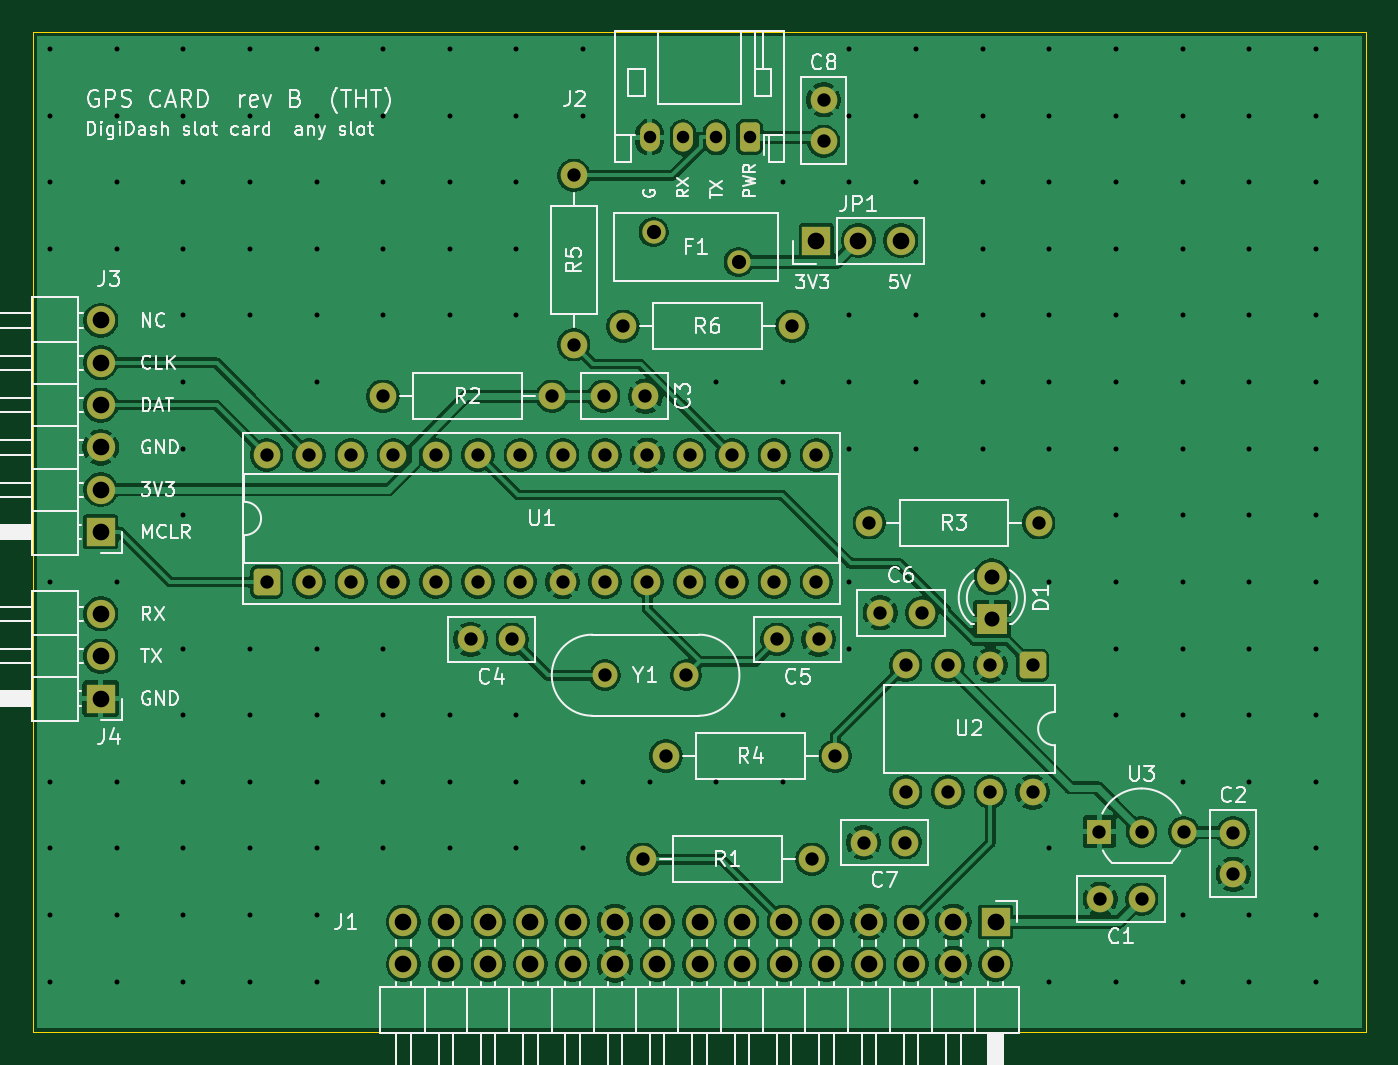
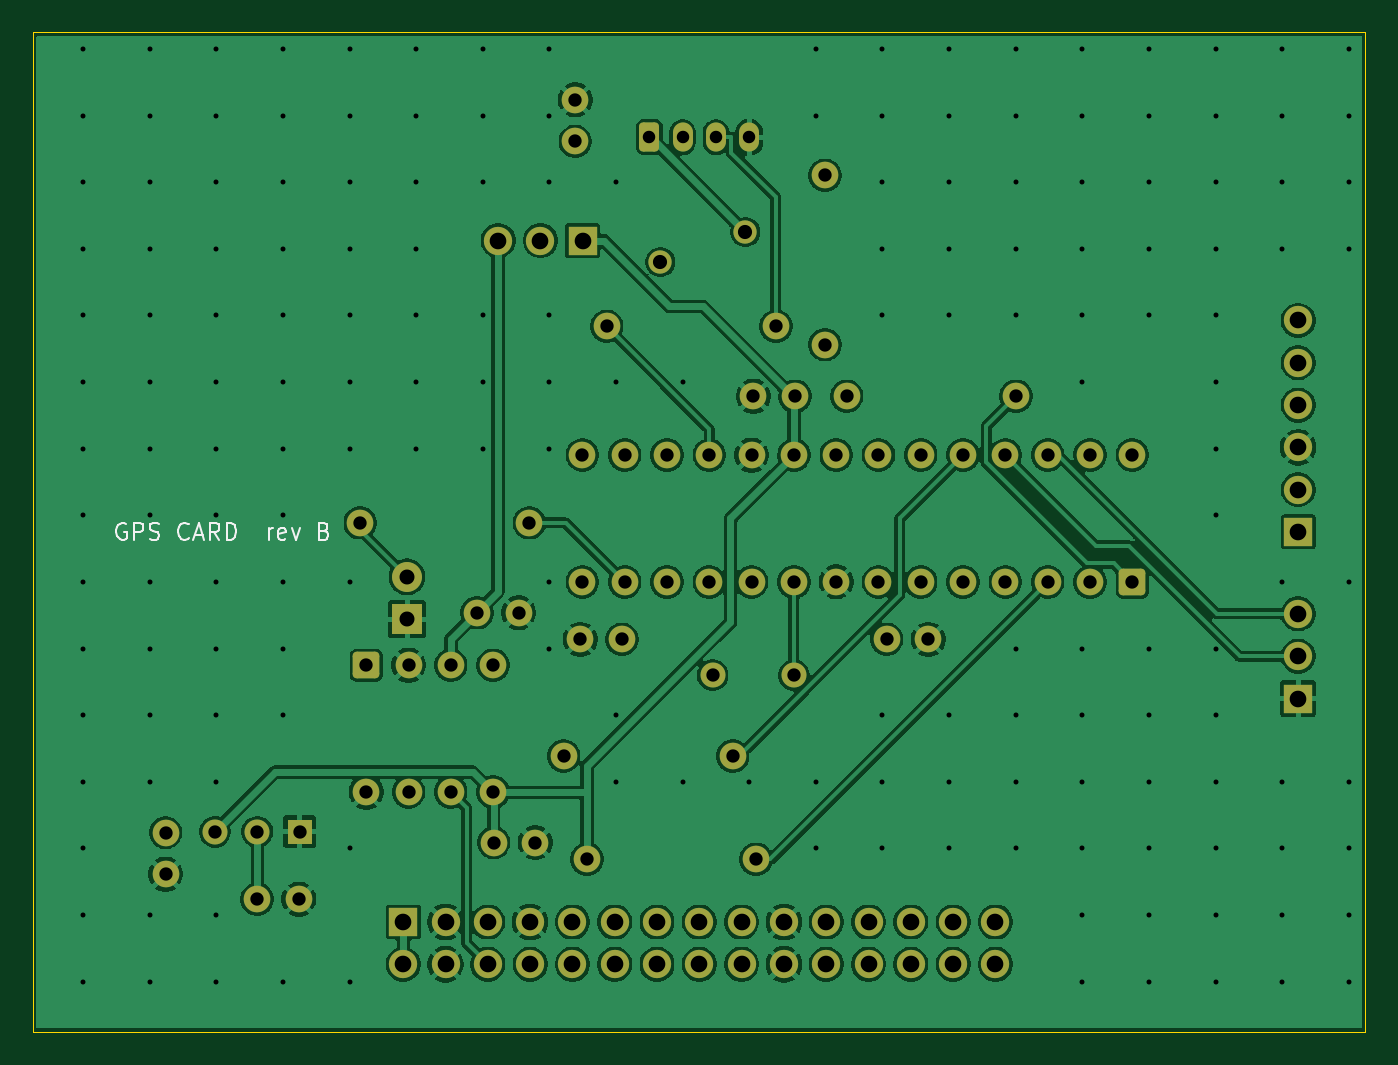
Circuit board: 11 layer files. Board 80.0 x 60.0 mm.
- bottom_copper: GPSCard2-B_Cu.gbl (152924 bytes)
- bottom_mask: GPSCard2-B_Mask.gbs (4771 bytes)
- paste: GPSCard2-B_Paste.gbp (453 bytes)
- bottom_silk: GPSCard2-B_Silkscreen.gbo (10463 bytes)
- outline: GPSCard2-Edge_Cuts.gm1 (611 bytes)
- top_copper: GPSCard2-F_Cu.gtl (155980 bytes)
- top_mask: GPSCard2-F_Mask.gts (4771 bytes)
- paste: GPSCard2-F_Paste.gtp (453 bytes)
- top_silk: GPSCard2-F_Silkscreen.gto (73630 bytes)
- drill: GPSCard2-NPTH.drl (264 bytes)
- drill: GPSCard2-PTH.drl (3960 bytes)

=== bottom_copper: GPSCard2-B_Cu.gbl (152924 bytes, source omitted) ===
=== bottom_mask: GPSCard2-B_Mask.gbs ===
%TF.GenerationSoftware,KiCad,Pcbnew,10.0.2*%
%TF.CreationDate,2026-11-19T10:02:42-05:00*%
%TF.ProjectId,GPSCard2,47505343-6172-4643-922e-6b696361645f,rev?*%
%TF.SameCoordinates,Original*%
%TF.FileFunction,Soldermask,Bot*%
%TF.FilePolarity,Negative*%
%FSLAX46Y46*%
G04 Gerber Fmt 4.6, Leading zero omitted, Abs format (unit mm)*
G04 Created by KiCad (PCBNEW 10.0.2) date 2026-11-19 10:02:42*
%MOMM*%
%LPD*%
G01*
G04 APERTURE LIST*
G04 Aperture macros list*
%AMRoundRect*
0 Rectangle with rounded corners*
0 $1 Rounding radius*
0 $2 $3 $4 $5 $6 $7 $8 $9 X,Y pos of 4 corners*
0 Add a 4 corners polygon primitive as box body*
4,1,4,$2,$3,$4,$5,$6,$7,$8,$9,$2,$3,0*
0 Add four circle primitives for the rounded corners*
1,1,$1+$1,$2,$3*
1,1,$1+$1,$4,$5*
1,1,$1+$1,$6,$7*
1,1,$1+$1,$8,$9*
0 Add four rect primitives between the rounded corners*
20,1,$1+$1,$2,$3,$4,$5,0*
20,1,$1+$1,$4,$5,$6,$7,0*
20,1,$1+$1,$6,$7,$8,$9,0*
20,1,$1+$1,$8,$9,$2,$3,0*%
G04 Aperture macros list end*
%ADD10C,1.600000*%
%ADD11R,1.700000X1.700000*%
%ADD12C,1.700000*%
%ADD13R,1.500000X1.500000*%
%ADD14C,1.500000*%
%ADD15R,1.800000X1.800000*%
%ADD16C,1.800000*%
%ADD17RoundRect,0.250000X0.550000X-0.550000X0.550000X0.550000X-0.550000X0.550000X-0.550000X-0.550000X0*%
%ADD18RoundRect,0.250000X0.350000X0.625000X-0.350000X0.625000X-0.350000X-0.625000X0.350000X-0.625000X0*%
%ADD19O,1.200000X1.750000*%
%ADD20RoundRect,0.250000X-0.550000X0.550000X-0.550000X-0.550000X0.550000X-0.550000X0.550000X0.550000X0*%
%ADD21C,1.400000*%
G04 APERTURE END LIST*
D10*
%TO.C,C5*%
X44650000Y23550000D03*
X47150000Y23550000D03*
%TD*%
%TO.C,R4*%
X48150000Y16550000D03*
X37990000Y16550000D03*
%TD*%
%TO.C,C3*%
X34250000Y38150000D03*
X36750000Y38150000D03*
%TD*%
%TO.C,C7*%
X52350000Y11350000D03*
X49850000Y11350000D03*
%TD*%
%TO.C,C8*%
X47450000Y53450000D03*
X47450000Y55950000D03*
%TD*%
D11*
%TO.C,JP1*%
X47000000Y47500000D03*
D12*
X49540000Y47500000D03*
X52080000Y47500000D03*
%TD*%
D10*
%TO.C,R6*%
X35400000Y42350000D03*
X45560000Y42350000D03*
%TD*%
%TO.C,C4*%
X28750000Y23550000D03*
X26250000Y23550000D03*
%TD*%
%TO.C,R5*%
X32450000Y41250000D03*
X32450000Y51410000D03*
%TD*%
%TO.C,R1*%
X46750000Y10350000D03*
X36590000Y10350000D03*
%TD*%
D11*
%TO.C,J4*%
X4040000Y20000000D03*
D12*
X4040000Y22540000D03*
X4040000Y25080000D03*
%TD*%
D13*
%TO.C,U3*%
X64000000Y12000000D03*
D14*
X66540000Y12000000D03*
X69080000Y12000000D03*
%TD*%
D10*
%TO.C,C1*%
X66550000Y7950000D03*
X64050000Y7950000D03*
%TD*%
%TO.C,R3*%
X50200000Y30550000D03*
X60360000Y30550000D03*
%TD*%
D15*
%TO.C,D1*%
X57550000Y24770000D03*
D16*
X57550000Y27310000D03*
%TD*%
D17*
%TO.C,U1*%
X14000000Y27000000D03*
D10*
X16540000Y27000000D03*
X19080000Y27000000D03*
X21620000Y27000000D03*
X24160000Y27000000D03*
X26700000Y27000000D03*
X29240000Y27000000D03*
X31780000Y27000000D03*
X34320000Y27000000D03*
X36860000Y27000000D03*
X39400000Y27000000D03*
X41940000Y27000000D03*
X44480000Y27000000D03*
X47020000Y27000000D03*
X47020000Y34620000D03*
X44480000Y34620000D03*
X41940000Y34620000D03*
X39400000Y34620000D03*
X36860000Y34620000D03*
X34320000Y34620000D03*
X31780000Y34620000D03*
X29240000Y34620000D03*
X26700000Y34620000D03*
X24160000Y34620000D03*
X21620000Y34620000D03*
X19080000Y34620000D03*
X16540000Y34620000D03*
X14000000Y34620000D03*
%TD*%
D18*
%TO.C,J2*%
X43000000Y53700000D03*
D19*
X41000000Y53700000D03*
X39000000Y53700000D03*
X37000000Y53700000D03*
%TD*%
D11*
%TO.C,J3*%
X4040000Y30000000D03*
D12*
X4040000Y32540000D03*
X4040000Y35080000D03*
X4040000Y37620000D03*
X4040000Y40160000D03*
X4040000Y42700000D03*
%TD*%
D10*
%TO.C,C6*%
X53350000Y25150000D03*
X50850000Y25150000D03*
%TD*%
D14*
%TO.C,Y1*%
X34320000Y21400000D03*
X39200000Y21400000D03*
%TD*%
D20*
%TO.C,U2*%
X60000000Y22000000D03*
D10*
X57460000Y22000000D03*
X54920000Y22000000D03*
X52380000Y22000000D03*
X52380000Y14380000D03*
X54920000Y14380000D03*
X57460000Y14380000D03*
X60000000Y14380000D03*
%TD*%
%TO.C,C2*%
X72050000Y11950000D03*
X72050000Y9450000D03*
%TD*%
D21*
%TO.C,F1*%
X42340000Y46210000D03*
X37240000Y48010000D03*
%TD*%
D11*
%TO.C,J1*%
X57780000Y6580000D03*
D12*
X57780000Y4040000D03*
X55240000Y6580000D03*
X55240000Y4040000D03*
X52700000Y6580000D03*
X52700000Y4040000D03*
X50160000Y6580000D03*
X50160000Y4040000D03*
X47620000Y6580000D03*
X47620000Y4040000D03*
X45080000Y6580000D03*
X45080000Y4040000D03*
X42540000Y6580000D03*
X42540000Y4040000D03*
X40000000Y6580000D03*
X40000000Y4040000D03*
X37460000Y6580000D03*
X37460000Y4040000D03*
X34920000Y6580000D03*
X34920000Y4040000D03*
X32380000Y6580000D03*
X32380000Y4040000D03*
X29840000Y6580000D03*
X29840000Y4040000D03*
X27300000Y6580000D03*
X27300000Y4040000D03*
X24760000Y6580000D03*
X24760000Y4040000D03*
X22220000Y6580000D03*
X22220000Y4040000D03*
%TD*%
D10*
%TO.C,R2*%
X31150000Y38150000D03*
X20990000Y38150000D03*
%TD*%
M02*

=== paste: GPSCard2-B_Paste.gbp ===
%TF.GenerationSoftware,KiCad,Pcbnew,10.0.2*%
%TF.CreationDate,2026-11-19T10:02:42-05:00*%
%TF.ProjectId,GPSCard2,47505343-6172-4643-922e-6b696361645f,rev?*%
%TF.SameCoordinates,Original*%
%TF.FileFunction,Paste,Bot*%
%TF.FilePolarity,Positive*%
%FSLAX46Y46*%
G04 Gerber Fmt 4.6, Leading zero omitted, Abs format (unit mm)*
G04 Created by KiCad (PCBNEW 10.0.2) date 2026-11-19 10:02:42*
%MOMM*%
%LPD*%
G01*
G04 APERTURE LIST*
G04 APERTURE END LIST*
M02*

=== bottom_silk: GPSCard2-B_Silkscreen.gbo (10463 bytes, source omitted) ===
=== outline: GPSCard2-Edge_Cuts.gm1 ===
%TF.GenerationSoftware,KiCad,Pcbnew,10.0.2*%
%TF.CreationDate,2026-11-19T10:02:42-05:00*%
%TF.ProjectId,GPSCard2,47505343-6172-4643-922e-6b696361645f,rev?*%
%TF.SameCoordinates,Original*%
%TF.FileFunction,Profile,NP*%
%FSLAX46Y46*%
G04 Gerber Fmt 4.6, Leading zero omitted, Abs format (unit mm)*
G04 Created by KiCad (PCBNEW 10.0.2) date 2026-11-19 10:02:42*
%MOMM*%
%LPD*%
G01*
G04 APERTURE LIST*
%TA.AperFunction,Profile*%
%ADD10C,0.050000*%
%TD*%
G04 APERTURE END LIST*
D10*
X0Y60000000D02*
X80000000Y60000000D01*
X0Y0D02*
X0Y60000000D01*
X80000000Y60000000D02*
X80000000Y0D01*
X80000000Y0D02*
X0Y0D01*
M02*

=== top_copper: GPSCard2-F_Cu.gtl (155980 bytes, source omitted) ===
=== top_mask: GPSCard2-F_Mask.gts ===
%TF.GenerationSoftware,KiCad,Pcbnew,10.0.2*%
%TF.CreationDate,2026-11-19T10:02:42-05:00*%
%TF.ProjectId,GPSCard2,47505343-6172-4643-922e-6b696361645f,rev?*%
%TF.SameCoordinates,Original*%
%TF.FileFunction,Soldermask,Top*%
%TF.FilePolarity,Negative*%
%FSLAX46Y46*%
G04 Gerber Fmt 4.6, Leading zero omitted, Abs format (unit mm)*
G04 Created by KiCad (PCBNEW 10.0.2) date 2026-11-19 10:02:42*
%MOMM*%
%LPD*%
G01*
G04 APERTURE LIST*
G04 Aperture macros list*
%AMRoundRect*
0 Rectangle with rounded corners*
0 $1 Rounding radius*
0 $2 $3 $4 $5 $6 $7 $8 $9 X,Y pos of 4 corners*
0 Add a 4 corners polygon primitive as box body*
4,1,4,$2,$3,$4,$5,$6,$7,$8,$9,$2,$3,0*
0 Add four circle primitives for the rounded corners*
1,1,$1+$1,$2,$3*
1,1,$1+$1,$4,$5*
1,1,$1+$1,$6,$7*
1,1,$1+$1,$8,$9*
0 Add four rect primitives between the rounded corners*
20,1,$1+$1,$2,$3,$4,$5,0*
20,1,$1+$1,$4,$5,$6,$7,0*
20,1,$1+$1,$6,$7,$8,$9,0*
20,1,$1+$1,$8,$9,$2,$3,0*%
G04 Aperture macros list end*
%ADD10C,1.600000*%
%ADD11R,1.700000X1.700000*%
%ADD12C,1.700000*%
%ADD13R,1.500000X1.500000*%
%ADD14C,1.500000*%
%ADD15R,1.800000X1.800000*%
%ADD16C,1.800000*%
%ADD17RoundRect,0.250000X0.550000X-0.550000X0.550000X0.550000X-0.550000X0.550000X-0.550000X-0.550000X0*%
%ADD18RoundRect,0.250000X0.350000X0.625000X-0.350000X0.625000X-0.350000X-0.625000X0.350000X-0.625000X0*%
%ADD19O,1.200000X1.750000*%
%ADD20RoundRect,0.250000X-0.550000X0.550000X-0.550000X-0.550000X0.550000X-0.550000X0.550000X0.550000X0*%
%ADD21C,1.400000*%
G04 APERTURE END LIST*
D10*
%TO.C,C5*%
X44650000Y23550000D03*
X47150000Y23550000D03*
%TD*%
%TO.C,R4*%
X48150000Y16550000D03*
X37990000Y16550000D03*
%TD*%
%TO.C,C3*%
X34250000Y38150000D03*
X36750000Y38150000D03*
%TD*%
%TO.C,C7*%
X52350000Y11350000D03*
X49850000Y11350000D03*
%TD*%
%TO.C,C8*%
X47450000Y53450000D03*
X47450000Y55950000D03*
%TD*%
D11*
%TO.C,JP1*%
X47000000Y47500000D03*
D12*
X49540000Y47500000D03*
X52080000Y47500000D03*
%TD*%
D10*
%TO.C,R6*%
X35400000Y42350000D03*
X45560000Y42350000D03*
%TD*%
%TO.C,C4*%
X28750000Y23550000D03*
X26250000Y23550000D03*
%TD*%
%TO.C,R5*%
X32450000Y41250000D03*
X32450000Y51410000D03*
%TD*%
%TO.C,R1*%
X46750000Y10350000D03*
X36590000Y10350000D03*
%TD*%
D11*
%TO.C,J4*%
X4040000Y20000000D03*
D12*
X4040000Y22540000D03*
X4040000Y25080000D03*
%TD*%
D13*
%TO.C,U3*%
X64000000Y12000000D03*
D14*
X66540000Y12000000D03*
X69080000Y12000000D03*
%TD*%
D10*
%TO.C,C1*%
X66550000Y7950000D03*
X64050000Y7950000D03*
%TD*%
%TO.C,R3*%
X50200000Y30550000D03*
X60360000Y30550000D03*
%TD*%
D15*
%TO.C,D1*%
X57550000Y24770000D03*
D16*
X57550000Y27310000D03*
%TD*%
D17*
%TO.C,U1*%
X14000000Y27000000D03*
D10*
X16540000Y27000000D03*
X19080000Y27000000D03*
X21620000Y27000000D03*
X24160000Y27000000D03*
X26700000Y27000000D03*
X29240000Y27000000D03*
X31780000Y27000000D03*
X34320000Y27000000D03*
X36860000Y27000000D03*
X39400000Y27000000D03*
X41940000Y27000000D03*
X44480000Y27000000D03*
X47020000Y27000000D03*
X47020000Y34620000D03*
X44480000Y34620000D03*
X41940000Y34620000D03*
X39400000Y34620000D03*
X36860000Y34620000D03*
X34320000Y34620000D03*
X31780000Y34620000D03*
X29240000Y34620000D03*
X26700000Y34620000D03*
X24160000Y34620000D03*
X21620000Y34620000D03*
X19080000Y34620000D03*
X16540000Y34620000D03*
X14000000Y34620000D03*
%TD*%
D18*
%TO.C,J2*%
X43000000Y53700000D03*
D19*
X41000000Y53700000D03*
X39000000Y53700000D03*
X37000000Y53700000D03*
%TD*%
D11*
%TO.C,J3*%
X4040000Y30000000D03*
D12*
X4040000Y32540000D03*
X4040000Y35080000D03*
X4040000Y37620000D03*
X4040000Y40160000D03*
X4040000Y42700000D03*
%TD*%
D10*
%TO.C,C6*%
X53350000Y25150000D03*
X50850000Y25150000D03*
%TD*%
D14*
%TO.C,Y1*%
X34320000Y21400000D03*
X39200000Y21400000D03*
%TD*%
D20*
%TO.C,U2*%
X60000000Y22000000D03*
D10*
X57460000Y22000000D03*
X54920000Y22000000D03*
X52380000Y22000000D03*
X52380000Y14380000D03*
X54920000Y14380000D03*
X57460000Y14380000D03*
X60000000Y14380000D03*
%TD*%
%TO.C,C2*%
X72050000Y11950000D03*
X72050000Y9450000D03*
%TD*%
D21*
%TO.C,F1*%
X42340000Y46210000D03*
X37240000Y48010000D03*
%TD*%
D11*
%TO.C,J1*%
X57780000Y6580000D03*
D12*
X57780000Y4040000D03*
X55240000Y6580000D03*
X55240000Y4040000D03*
X52700000Y6580000D03*
X52700000Y4040000D03*
X50160000Y6580000D03*
X50160000Y4040000D03*
X47620000Y6580000D03*
X47620000Y4040000D03*
X45080000Y6580000D03*
X45080000Y4040000D03*
X42540000Y6580000D03*
X42540000Y4040000D03*
X40000000Y6580000D03*
X40000000Y4040000D03*
X37460000Y6580000D03*
X37460000Y4040000D03*
X34920000Y6580000D03*
X34920000Y4040000D03*
X32380000Y6580000D03*
X32380000Y4040000D03*
X29840000Y6580000D03*
X29840000Y4040000D03*
X27300000Y6580000D03*
X27300000Y4040000D03*
X24760000Y6580000D03*
X24760000Y4040000D03*
X22220000Y6580000D03*
X22220000Y4040000D03*
%TD*%
D10*
%TO.C,R2*%
X31150000Y38150000D03*
X20990000Y38150000D03*
%TD*%
M02*

=== paste: GPSCard2-F_Paste.gtp ===
%TF.GenerationSoftware,KiCad,Pcbnew,10.0.2*%
%TF.CreationDate,2026-11-19T10:02:42-05:00*%
%TF.ProjectId,GPSCard2,47505343-6172-4643-922e-6b696361645f,rev?*%
%TF.SameCoordinates,Original*%
%TF.FileFunction,Paste,Top*%
%TF.FilePolarity,Positive*%
%FSLAX46Y46*%
G04 Gerber Fmt 4.6, Leading zero omitted, Abs format (unit mm)*
G04 Created by KiCad (PCBNEW 10.0.2) date 2026-11-19 10:02:42*
%MOMM*%
%LPD*%
G01*
G04 APERTURE LIST*
G04 APERTURE END LIST*
M02*

=== top_silk: GPSCard2-F_Silkscreen.gto (73630 bytes, source omitted) ===
=== drill: GPSCard2-NPTH.drl ===
M48
; DRILL file KiCad 10.0.2 date 2026-11-19T10:02:42
; FORMAT={-:-/ absolute / metric / decimal}
; #@! TF.CreationDate,2026-11-19T10:02:42-05:00
; #@! TF.GenerationSoftware,Kicad,Pcbnew,10.0.2
; #@! TF.FileFunction,NonPlated,1,2,NPTH
FMAT,2
METRIC
%
G90
G05
M30

=== drill: GPSCard2-PTH.drl (3960 bytes, source omitted) ===
